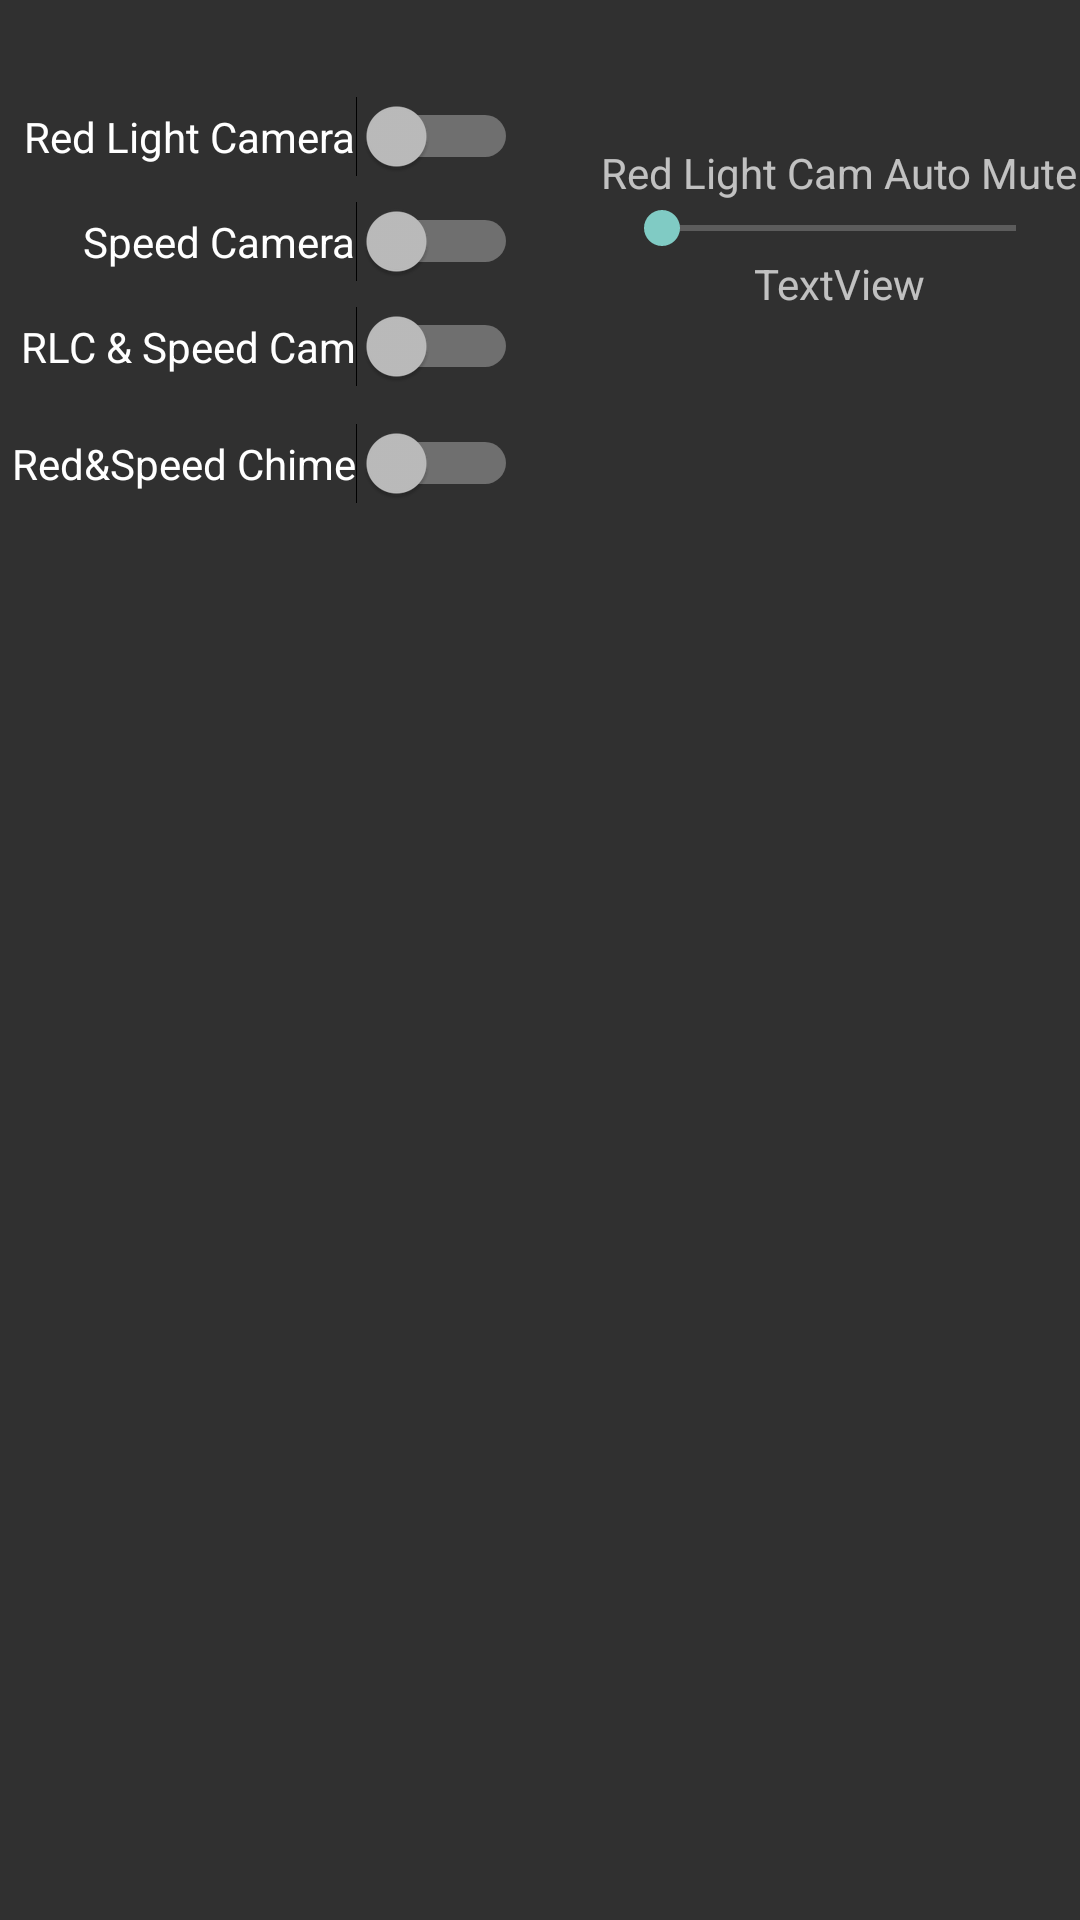

The Android layout XML behind this screen, and the referenced resources:
<!-- AndroidManifest.xml: application theme Theme.TheiaNexus -->
<!-- res/layout/activity_ds1cam.xml -->
<?xml version="1.0" encoding="utf-8"?>
<androidx.constraintlayout.widget.ConstraintLayout
    xmlns:android="http://schemas.android.com/apk/res/android"
    xmlns:app="http://schemas.android.com/apk/res-auto"
    xmlns:tools="http://schemas.android.com/tools"
    android:screenOrientation="portrait"
    android:layout_width="match_parent"
    android:layout_height="match_parent">

    <Switch
        android:id="@+id/sw_red_speed_chime"
        android:layout_width="wrap_content"
        android:layout_height="wrap_content"
        android:layout_marginTop="12dp"
        android:onClick="onSwitchClicked"
        android:text="Red&amp;Speed Chime"
        app:layout_constraintEnd_toEndOf="@+id/sw_gps_rlc_speed"
        app:layout_constraintTop_toBottomOf="@+id/sw_gps_rlc_speed" />

    <Switch
        android:id="@+id/sw_gps_rlc"
        android:layout_width="wrap_content"
        android:layout_height="wrap_content"
        android:layout_marginStart="8dp"
        android:layout_marginTop="32dp"
        android:onClick="onSwitchClicked"
        android:text="Red Light Camera"
        app:layout_constraintStart_toStartOf="parent"
        app:layout_constraintTop_toTopOf="parent" />

    <Switch
        android:id="@+id/sw_gps_speed"
        android:layout_width="wrap_content"
        android:layout_height="wrap_content"
        android:layout_marginTop="8dp"
        android:onClick="onSwitchClicked"
        android:text="Speed Camera"
        app:layout_constraintEnd_toEndOf="@+id/sw_gps_rlc"
        app:layout_constraintTop_toBottomOf="@+id/sw_gps_rlc" />

    <Switch
        android:id="@+id/sw_gps_rlc_speed"
        android:layout_width="wrap_content"
        android:layout_height="wrap_content"
        android:layout_marginTop="8dp"
        android:onClick="onSwitchClicked"
        android:text="RLC &amp; Speed Cam"
        app:layout_constraintEnd_toEndOf="@+id/sw_gps_speed"
        app:layout_constraintTop_toBottomOf="@+id/sw_gps_speed" />

    <SeekBar
        android:id="@+id/seek_gps_rlc"
        android:layout_width="150dp"
        android:layout_height="wrap_content"
        android:layout_marginStart="32dp"
        android:max="200"
        app:layout_constraintStart_toEndOf="@+id/sw_gps_speed"
        app:layout_constraintTop_toTopOf="@+id/sw_gps_speed" />

    <TextView
        android:id="@+id/textView8"
        android:layout_width="wrap_content"
        android:layout_height="wrap_content"
        android:text="Red Light Cam Auto Mute"
        app:layout_constraintBottom_toTopOf="@+id/seek_gps_rlc"
        app:layout_constraintEnd_toEndOf="@+id/seek_gps_rlc"
        app:layout_constraintStart_toStartOf="@+id/seek_gps_rlc" />

    <TextView
        android:id="@+id/txt_gps_rlc_speed"
        android:layout_width="wrap_content"
        android:layout_height="wrap_content"
        android:text="TextView"
        app:layout_constraintEnd_toEndOf="@+id/seek_gps_rlc"
        app:layout_constraintStart_toStartOf="@+id/seek_gps_rlc"
        app:layout_constraintTop_toBottomOf="@+id/seek_gps_rlc" />

</androidx.constraintlayout.widget.ConstraintLayout>
<!-- resources referenced by this layout -->
<resources>
  <style name="Theme.TheiaNexus" parent="Theme.AppCompat">
  
      </style>
</resources>
